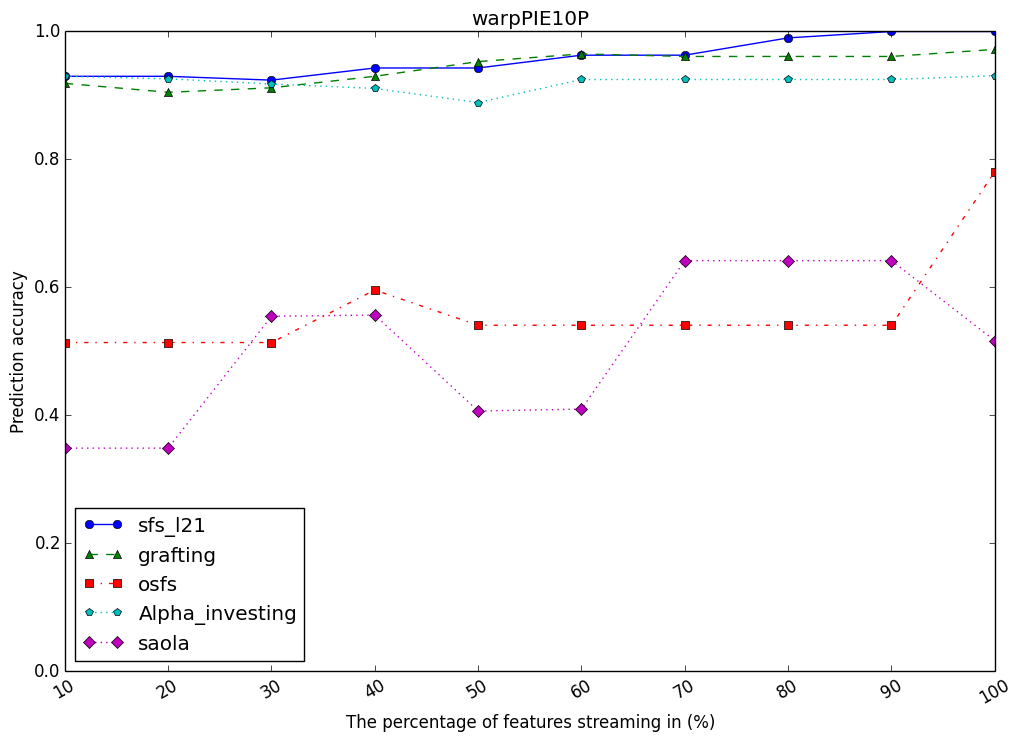

Data behind this chart, as committed beside it:
, sfs_l21, grafting, osfs, Alpha_investing, saola
10, 0.93, 0.919, 0.514, 0.93, 0.349
20, 0.93, 0.905, 0.514, 0.926, 0.349
30, 0.924, 0.912, 0.514, 0.918, 0.555
40, 0.943, 0.93, 0.596, 0.911, 0.557
50, 0.943, 0.953, 0.541, 0.889, 0.407
60, 0.963, 0.965, 0.541, 0.925, 0.41
70, 0.963, 0.961, 0.541, 0.925, 0.642
80, 0.99, 0.961, 0.541, 0.925, 0.642
90, 1.0, 0.961, 0.541, 0.925, 0.642
100, 1.0, 0.972, 0.781, 0.931, 0.517
